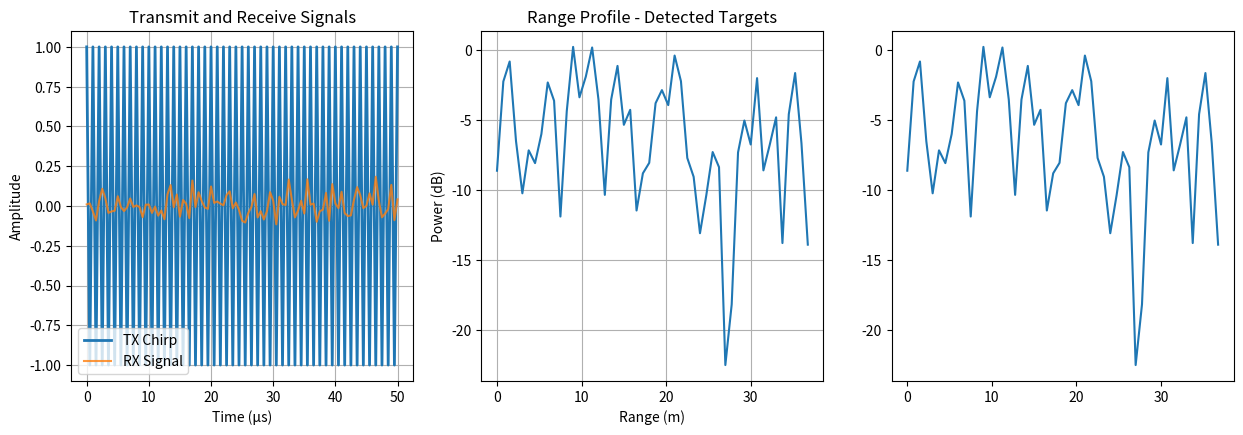

Write the Python code that produced this figure. (Note: this script raises an exception after producing the figure.)
import numpy as np
import matplotlib.pyplot as plt
from scipy import signal
import numpy.fft as fft

class FMCW_Radar_Simulator:
    def __init__(self):
        self.B = 200e6  # Bandwidth: 200 MHz
        self.T = 50e-6  # Chirp duration: 50 μs
        self.fc = 24e9  # Carrier frequency: 24 GHz
        self.fs = 2e6   # Sampling rate: 2 MHz
        self.c = 3e8    # Speed of light
        
    def simulate_targets(self, ranges, velocities, rcs):
        """Simulate multiple targets with range, velocity, and radar cross-section"""
        # Time vector
        t = np.arange(0, self.T, 1/self.fs)
        num_samples = len(t)
        
        # Transmit chirp
        tx_chirp = np.exp(1j * 2 * np.pi * (self.fc * t + (self.B/(2*self.T)) * t**2))
        
        # Initialize received signal
        rx_signal = np.zeros(num_samples, dtype=complex)
        
        # Add each target's reflection
        for range, vel, rc in zip(ranges, velocities, rcs):
            # Time delay considering velocity
            delay = 2 * (range + vel * t) / self.c
            # Received chirp with attenuation and phase shift
            attenuation = np.sqrt(rc) / (range**2)  # Simple RCS and range model
            rx_chirp = attenuation * np.exp(1j * 2 * np.pi * 
                         (self.fc * (t - delay) + (self.B/(2*self.T)) * (t - delay)**2))
            rx_signal += rx_chirp
        
        # Add noise
        noise_power = 0.01
        rx_signal += np.sqrt(noise_power/2) * (np.random.randn(num_samples) + 
                       1j * np.random.randn(num_samples))
        
        return tx_chirp, rx_signal, t
    
    def range_fft(self, tx_signal, rx_signal):
        """Calculate range FFT"""
        # Mix transmit and receive signals
        mixed = tx_signal * np.conj(rx_signal)
        
        # Window and FFT
        window = np.hanning(len(mixed))
        range_fft = fft.fft(mixed * window)
        
        # Calculate range bins
        range_bins = (np.arange(len(range_fft)) * self.c) / (2 * self.B)
        
        return range_fft, range_bins

    def doppler_processing(self, ranges, velocities, rcs, num_chirps=64):
        """Simulate Doppler processing for velocity measurement"""
        # Generate multiple chirps
        range_doppler_map = np.zeros((256, num_chirps), dtype=complex)
        
        for chirp_idx in range(num_chirps):
            # Simulate small time progression for Doppler
            time_offset = chirp_idx * self.T
            ranges_doppler = [r + v * time_offset for r, v in zip(ranges, velocities)]
            
            tx, rx, _ = self.simulate_targets(ranges_doppler, velocities, rcs)
            range_fft, _ = self.range_fft(tx, rx)
            range_doppler_map[:, chirp_idx] = range_fft[:256]
        
        # Doppler FFT
        doppler_fft = fft.fftshift(fft.fft(range_doppler_map, axis=1), axes=1)
        
        return doppler_fft

    def cfar_detection(self, range_profile, guard_cells=10, training_cells=20, threshold_factor=1.5):
        """Constant False Alarm Rate target detection"""
        num_cells = len(range_profile)
        detected_targets = []
        power_profile = np.abs(range_profile)**2
        
        for i in range(num_cells):
            if i < guard_cells + training_cells or i >= num_cells - guard_cells - training_cells:
                continue
                
            # Cells before guard region
            leading_cells = power_profile[i-training_cells-guard_cells:i-guard_cells]
            # Cells after guard region  
            trailing_cells = power_profile[i+guard_cells+1:i+guard_cells+training_cells+1]
            
            # Calculate noise floor
            noise_floor = np.mean(np.concatenate([leading_cells, trailing_cells]))
            threshold = threshold_factor * noise_floor
            
            if power_profile[i] > threshold:
                detected_targets.append(i)
        
        return detected_targets

class CompleteRadarPipeline:
    def __init__(self):
        self.radar = FMCW_Radar_Simulator()
        
    def full_processing(self):
        # 1. Simulate radar data
        print("Simulating radar signals...")
        ranges = [12, 35, 67]
        velocities = [8, -5, 15]
        rcs = [1.0, 0.7, 1.5]
        
        tx, rx, t = self.radar.simulate_targets(ranges, velocities, rcs)
        
        # 2. Range processing
        print("Processing range information...")
        range_fft, range_bins = self.radar.range_fft(tx, rx)
        
        # 3. Target detection
        print("Detecting targets...")
        detected_indices = self.radar.cfar_detection(range_fft)
        detected_ranges = [range_bins[i] for i in detected_indices]
        
        # 4. Doppler processing
        print("Processing velocity information...")
        doppler_map = self.radar.doppler_processing(ranges, velocities, rcs)
        
        # 5. Display results
        print("\n=== RADAR DETECTION RESULTS ===")
        print(f"Simulated targets at: {ranges} m")
        print(f"Detected targets at: {[f'{r:.1f}' for r in detected_ranges]} m")
        print(f"Target velocities: {velocities} m/s")
        
        return detected_ranges, doppler_map, range_fft, range_bins, tx, rx, t

def main():
    print("🚀 FMCW Radar Simulation")
    print("=" * 50)
    
    # Create radar simulator
    radar = FMCW_Radar_Simulator()
    
    # Simulate 3 targets at different ranges and velocities
    ranges = [15, 45, 80]  # meters
    velocities = [5, -10, 0]  # m/s
    rcs = [1.0, 0.5, 2.0]  # radar cross-section
    
    print(f"Targets: {ranges} m")
    print(f"Velocities: {velocities} m/s")
    
    # Get signals
    tx, rx, t = radar.simulate_targets(ranges, velocities, rcs)
    range_fft, range_bins = radar.range_fft(tx, rx)
    
    # Plot results
    plt.figure(figsize=(15, 10))
    
    # Plot 1: Chirp signals
    plt.subplot(2, 3, 1)
    plt.plot(t*1e6, np.real(tx[:1000]), label='TX Chirp', linewidth=2)
    plt.plot(t*1e6, np.real(rx[:1000]), label='RX Signal', alpha=0.8)
    plt.xlabel('Time (μs)')
    plt.ylabel('Amplitude')
    plt.legend()
    plt.title('Transmit and Receive Signals')
    plt.grid(True)
    
    # Plot 2: Range profile
    plt.subplot(2, 3, 2)
    n_half = len(range_fft) // 2
    plt.plot(range_bins[:n_half], 20*np.log10(np.abs(range_fft[:n_half]) + 1e-10))
    plt.xlabel('Range (m)')
    plt.ylabel('Power (dB)')
    plt.title('Range Profile - Detected Targets')
    plt.grid(True)
    
    # Plot 3: CFAR detection
    plt.subplot(2, 3, 3)
    detected_indices = radar.cfar_detection(range_fft)
    detected_ranges = [range_bins[i] for i in detected_indices]
    
    range_power_db = 20*np.log10(np.abs(range_fft[:n_half]) + 1e-10)
    plt.plot(range_bins[:n_half], range_power_db, label='Range Profile')
    plt.scatter(detected_ranges, [range_power_db[i] for i in detected_indices], 
                color='red', s=50, zorder=5, label='CFAR Detection')
    plt.xlabel('Range (m)')
    plt.ylabel('Power (dB)')
    plt.title('CFAR Target Detection')
    plt.legend()
    plt.grid(True)
    
    # Plot 4: Range-Doppler map
    plt.subplot(2, 3, 4)
    doppler_map = radar.doppler_processing(ranges, velocities, rcs, num_chirps=32)
    plt.imshow(20*np.log10(np.abs(doppler_map) + 1e-10), 
               aspect='auto', 
               extent=[-25, 25, 0, 100],  # velocity vs range
               cmap='hot')
    plt.colorbar(label='Power (dB)')
    plt.xlabel('Velocity (m/s)')
    plt.ylabel('Range (m)')
    plt.title('Range-Doppler Map')
    
    # Plot 5: Signal spectrum
    plt.subplot(2, 3, 5)
    tx_fft = fft.fft(tx)
    rx_fft = fft.fft(rx)
    freq = fft.fftfreq(len(tx), d=1/radar.fs) / 1e6  # Convert to MHz
    
    n_half = len(freq) // 2
    plt.plot(freq[:n_half], 20*np.log10(np.abs(tx_fft[:n_half]) + 1e-10), 
             label='TX Spectrum')
    plt.plot(freq[:n_half], 20*np.log10(np.abs(rx_fft[:n_half]) + 1e-10), 
             label='RX Spectrum', alpha=0.8)
    plt.xlabel('Frequency (MHz)')
    plt.ylabel('Power (dB)')
    plt.title('Frequency Spectrum')
    plt.legend()
    plt.grid(True)
    
    # Plot 6: Mixed signal
    plt.subplot(2, 3, 6)
    mixed = tx * np.conj(rx)
    mixed_fft = fft.fft(mixed)
    plt.plot(range_bins[:n_half], np.abs(mixed_fft[:n_half]))
    plt.xlabel('Range (m)')
    plt.ylabel('Magnitude')
    plt.title('Beat Frequency Spectrum')
    plt.grid(True)
    
    plt.tight_layout()
    plt.show()
    
    # Print detection results
    print(f"\n📊 Detection Results:")
    print(f"Detected targets at ranges: {[f'{r:.1f}' for r in detected_ranges]} meters")
    
    # Run complete pipeline
    print("\n" + "="*50)
    print("Running Complete Pipeline...")
    print("="*50)
    
    pipeline = CompleteRadarPipeline()
    detected_ranges, doppler_map, range_fft, range_bins, tx, rx, t = pipeline.full_processing()

if __name__ == "__main__":
    main()